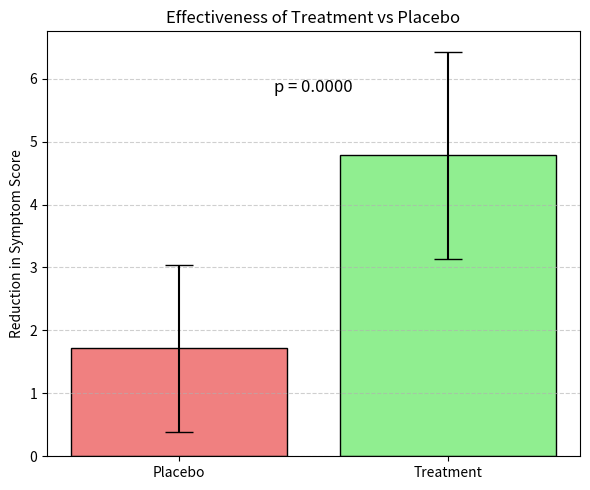
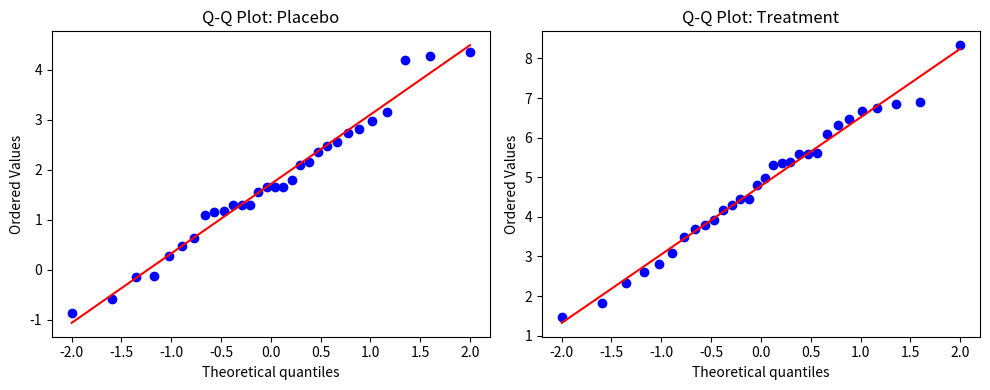

Source code (Python) for these figures, in order:
import numpy as np
import matplotlib.pyplot as plt
from scipy.stats import ttest_ind
# 🔢 Simulated data: blood pressure reduction (in mmHg)
np.random.seed(42)
# Placebo group (less effect)
placebo = np.random.normal(loc=2, scale=1.5, size=30)
treatment = np.random.normal(loc=5, scale=1.8, size=30)
t_stat, p_value = ttest_ind(treatment, placebo)
print("🔍 Hypothesis Testing Result")
print(f"T-statistic: {t_stat:.2f}")
print(f"P-value: {p_value:.4f}")
alpha = 0.05
if p_value < alpha:
    print("✅ Statistically significant difference (reject null hypothesis).")
else:
    print("❌ Not statistically significant (fail to reject null hypothesis).")
means = [np.mean(placebo), np.mean(treatment)]
stds = [np.std(placebo), np.std(treatment)]
plt.figure(figsize=(6, 5))
bars = plt.bar(['Placebo', 'Treatment'], means, yerr=stds, capsize=10,
               color=['lightcoral', 'lightgreen'], edgecolor='black')
plt.text(0.5, max(means)+1, f'p = {p_value:.4f}', ha='center', fontsize=12, color='black')
plt.title("Effectiveness of Treatment vs Placebo")
plt.ylabel("Reduction in Symptom Score")
plt.grid(axis='y', linestyle='--', alpha=0.6)
plt.tight_layout()
plt.show()
import scipy.stats as stats
shapiro_placebo = stats.shapiro(placebo)
shapiro_treatment = stats.shapiro(treatment)
print("\n🧪 Shapiro-Wilk Normality Test:")
print(f"Placebo:  p = {shapiro_placebo.pvalue:.4f} → {'Normal' if shapiro_placebo.pvalue > 0.05 else 'Not normal'}")
print(f"Treatment: p = {shapiro_treatment.pvalue:.4f} → {'Normal' if shapiro_treatment.pvalue > 0.05 else 'Not normal'}")
plt.figure(figsize=(10, 4))
plt.subplot(1, 2, 1)
stats.probplot(placebo, dist="norm", plot=plt)
plt.title("Q-Q Plot: Placebo")
plt.subplot(1, 2, 2)
stats.probplot(treatment, dist="norm", plot=plt)
plt.title("Q-Q Plot: Treatment")
plt.tight_layout()
plt.show()